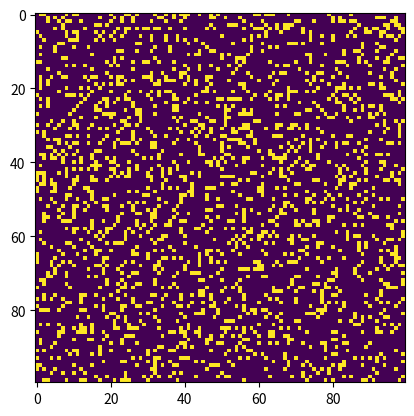

The matplotlib source for this figure:
# Python code to implement Conway's Game Of Life
import argparse
import numpy as np
import matplotlib.pyplot as plt
import matplotlib.animation as animation

# setting up the values for the grid
ON = 255
OFF = 0
vals = [ON, OFF]


def randomGrid(N):
    """returns a grid of NxN random values"""
    return np.random.choice(vals, N * N, p=[0.2, 0.8]).reshape(N, N)


def addGlider(i, j, grid):
    """adds a glider with top left cell at (i, j)"""
    glider = np.array([[0, 0, 255],
                       [255, 0, 255],
                       [0, 255, 255]])
    grid[i:i + 3, j:j + 3] = glider

def addstable(i, j, grid):
    """adds a glider with top left cell at (i, j)"""
    repeat = np.array([[0, 0, 225],
                       [0, 225, 0],
                       [225, 0, 0]])
    grid[i:i + 3, j:j + 3] = repeat


def addGosperGliderGun(i, j, grid):
    """adds a Gosper Glider Gun with top left
    cell at (i, j)"""
    gun = np.zeros(11 * 38).reshape(11, 38)

    gun[5][1] = gun[5][2] = 255
    gun[6][1] = gun[6][2] = 255

    gun[3][13] = gun[3][14] = 255
    gun[4][12] = gun[4][16] = 255
    gun[5][11] = gun[5][17] = 255
    gun[6][11] = gun[6][15] = gun[6][17] = gun[6][18] = 255
    gun[7][11] = gun[7][17] = 255
    gun[8][12] = gun[8][16] = 255
    gun[9][13] = gun[9][14] = 255

    gun[1][25] = 255
    gun[2][23] = gun[2][25] = 255
    gun[3][21] = gun[3][22] = 255
    gun[4][21] = gun[4][22] = 255
    gun[5][21] = gun[5][22] = 255
    gun[6][23] = gun[6][25] = 255
    gun[7][25] = 255

    gun[3][35] = gun[3][36] = 255
    gun[4][35] = gun[4][36] = 255

    grid[i:i + 11, j:j + 38] = gun


def update(frameNum, img, grid, N):
    # copy grid since we require 8 neighbors
    # for calculation and we go line by line
    newGrid = grid.copy()
    for i in range(N):
        for j in range(N):

            directions=[[0,1],[0,-1],[1,0],[-1,0],[1,1],[1,-1,],[-1,1],[-1,-1]]

            total=0

            total = int((grid[i, (j - 1) % N] + grid[i, (j + 1) % N] +
                         grid[(i - 1) % N, j] + grid[(i + 1) % N, j] +
                         grid[(i - 1) % N, (j - 1) % N] + grid[(i - 1) % N, (j + 1) % N] +
                         grid[(i + 1) % N, (j - 1) % N] + grid[(i + 1) % N, (j + 1) % N]) / 255)
            # apply Conway's rules
            if grid[i, j] == ON:
                if (total < 2) or (total > 3):
                    newGrid[i, j] = OFF
            else:
                if total == 3:
                    newGrid[i, j] = ON

    # update data
    img.set_data(newGrid)
    grid[:] = newGrid[:]
    return img,


# main() function
def main():

    #Accepts command line arguments for grid size ,mov to file , various kinds of pattern's

    parser = argparse.ArgumentParser(description="Runs Conway's Game of Life simulation.")

    parser.add_argument('--grid-size', dest='N', required=False)
    parser.add_argument('--mov-file', dest='movfile', required=False)
    parser.add_argument('--interval', dest='interval', required=False)
    parser.add_argument('--glider', action='store_true', required=False)
    parser.add_argument('--stable', action='store_true', required=False)
    parser.add_argument('--gosper', action='store_true', required=False)
    args = parser.parse_args()

    # set grid size
    N = 100
    if args.N and int(args.N) > 20:
        N = int(args.N)

    # set animation update interval
    updateInterval = 50
    if args.interval:
        updateInterval = int(args.interval)

    # declare grid
    grid = np.array([])

    # check if "glider" demo flag is specified
    if args.glider:
        grid = np.zeros(N * N).reshape(N, N)
        addGlider(1, 1, grid)
    elif args.gosper:
        grid = np.zeros(N * N).reshape(N, N)
        addGosperGliderGun(10, 10, grid)

    elif args.stable:
        grid = np.zeros(N * N).reshape(N, N)
        addstable(10, 10, grid)

    else:  # populate grid with random on/off -
        # more off than on
        grid = randomGrid(N)

    # set up animation
    fig, ax = plt.subplots()
    img = ax.imshow(grid, interpolation='nearest')
    ani = animation.FuncAnimation(fig, update, fargs=(img, grid, N,),
                                  frames=10,
                                  interval=updateInterval,
                                  save_count=50)

    # # of frames?
    # set output file
    if args.movfile:
        ani.save(args.movfile, fps=30, extra_args=['-vcodec', 'libx264'])

    plt.show()

def game(grid_size=50,interval=500,glider=False,gosper=False,stable=False):
    N = grid_size
    # set animation update interval
    updateInterval = interval
    # declare grid
    grid = np.array([])

    # check if "glider" demo flag is specified
    if glider:
        grid = np.zeros(N * N).reshape(N, N)
        addGlider(1, 1, grid)
    elif gosper:
        grid = np.zeros(N * N).reshape(N, N)
        addGosperGliderGun(10, 10, grid)
    elif stable:
        print("here")
        grid = np.zeros(N * N).reshape(N, N)
        addstable(10, 10, grid)

    else:  # populate grid with random on/off -
        # more off than on
        grid = randomGrid(N)

    # set up animation
    fig, ax = plt.subplots()
    img = ax.imshow(grid, interpolation='nearest')
    ani = animation.FuncAnimation(fig, update, fargs=(img, grid, N,),
                                  frames=10,
                                  interval=updateInterval,
                                  save_count=50)

    # # of frames?
    # set output file
    # if args.movfile:
    #     ani.save(args.movfile, fps=30, extra_args=['-vcodec', 'libx264'])

    plt.show()


if __name__ == '__main__':
    main()
